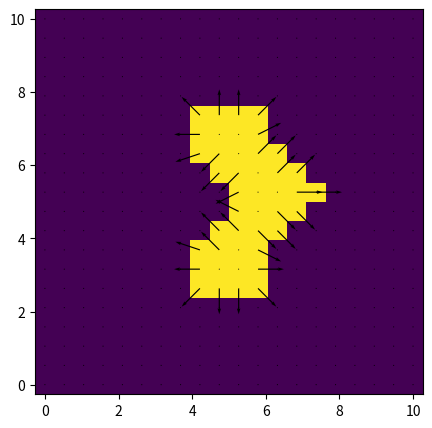

The matplotlib source for this figure:
# -*- coding: utf-8 -*-
import numpy as np
import matplotlib.pyplot as plt

# Nombre de points des grilles:
qi = 20
qj = 20

# Grille d'espace:
x = np.linspace(0,10,qj)
y = np.linspace(0,10,qi)
X, Y = np.meshgrid(x,y)

# P indique la présence du liquide:
P = np.zeros((qi,qj))

# projections de la tension sur x (j) et y (i):
T_i = np.zeros((qi,qj)) 
T_j = np.zeros((qi,qj))


# Création du liquide:
P[5:15,8:12] = 1
P[8:13,12] = 1
P[9:12,13] = 1
P[10,14] = 1
P[8:12,8] = 0
P[9:11,9] = 0

# Calcul de la tension:
""" Il vaudrait mieux prendre en compte la courbure 
pour avoir une force nulle sur les lignes droites.
Ici on ne calcule en fait que l'orientation de la surface,
il faudrait calculer et moyenner la variation de cette direction.
"""

T_i[1:-1,:] = P[:-2,:]-P[2:,:]
T_j[:,1:-1] = P[:,:-2]-P[:,2:]


"""On peut essayer de prendre en compte les éléments 
qui se trouvent sur la diagonnale: """
T_i[1:-1,1:-1] += P[:-2,:-2]-P[2:,2:]
T_j[1:-1,1:-1] += P[:-2,:-2]-P[2:,2:]
T_j[1:-1,1:-1] += P[2:,:-2]-P[:-2,2:]
T_i[1:-1,1:-1] -= P[2:,:-2]-P[:-2,2:]

# On suprime la tension pour les points n'appartenants pas au liquide:
T_i = T_i*P
T_j = T_j*P

# Normalisation
norm = np.sqrt(T_i**2 + T_j**2)
# On peut mettre n'importe quel nombre,1 par exemple,
# afin d'éviter l'erreur division par 0.
norm[norm == 0] = 1

T_i = T_i/norm
T_j = T_j/norm


# Affichage:
plt.figure('test', figsize = (5,5))
plt.clf()
plt.pcolormesh(X, Y, P, shading = 'nearest')
plt.quiver(X, Y, T_j,T_i, scale = 15 )
plt.show()
